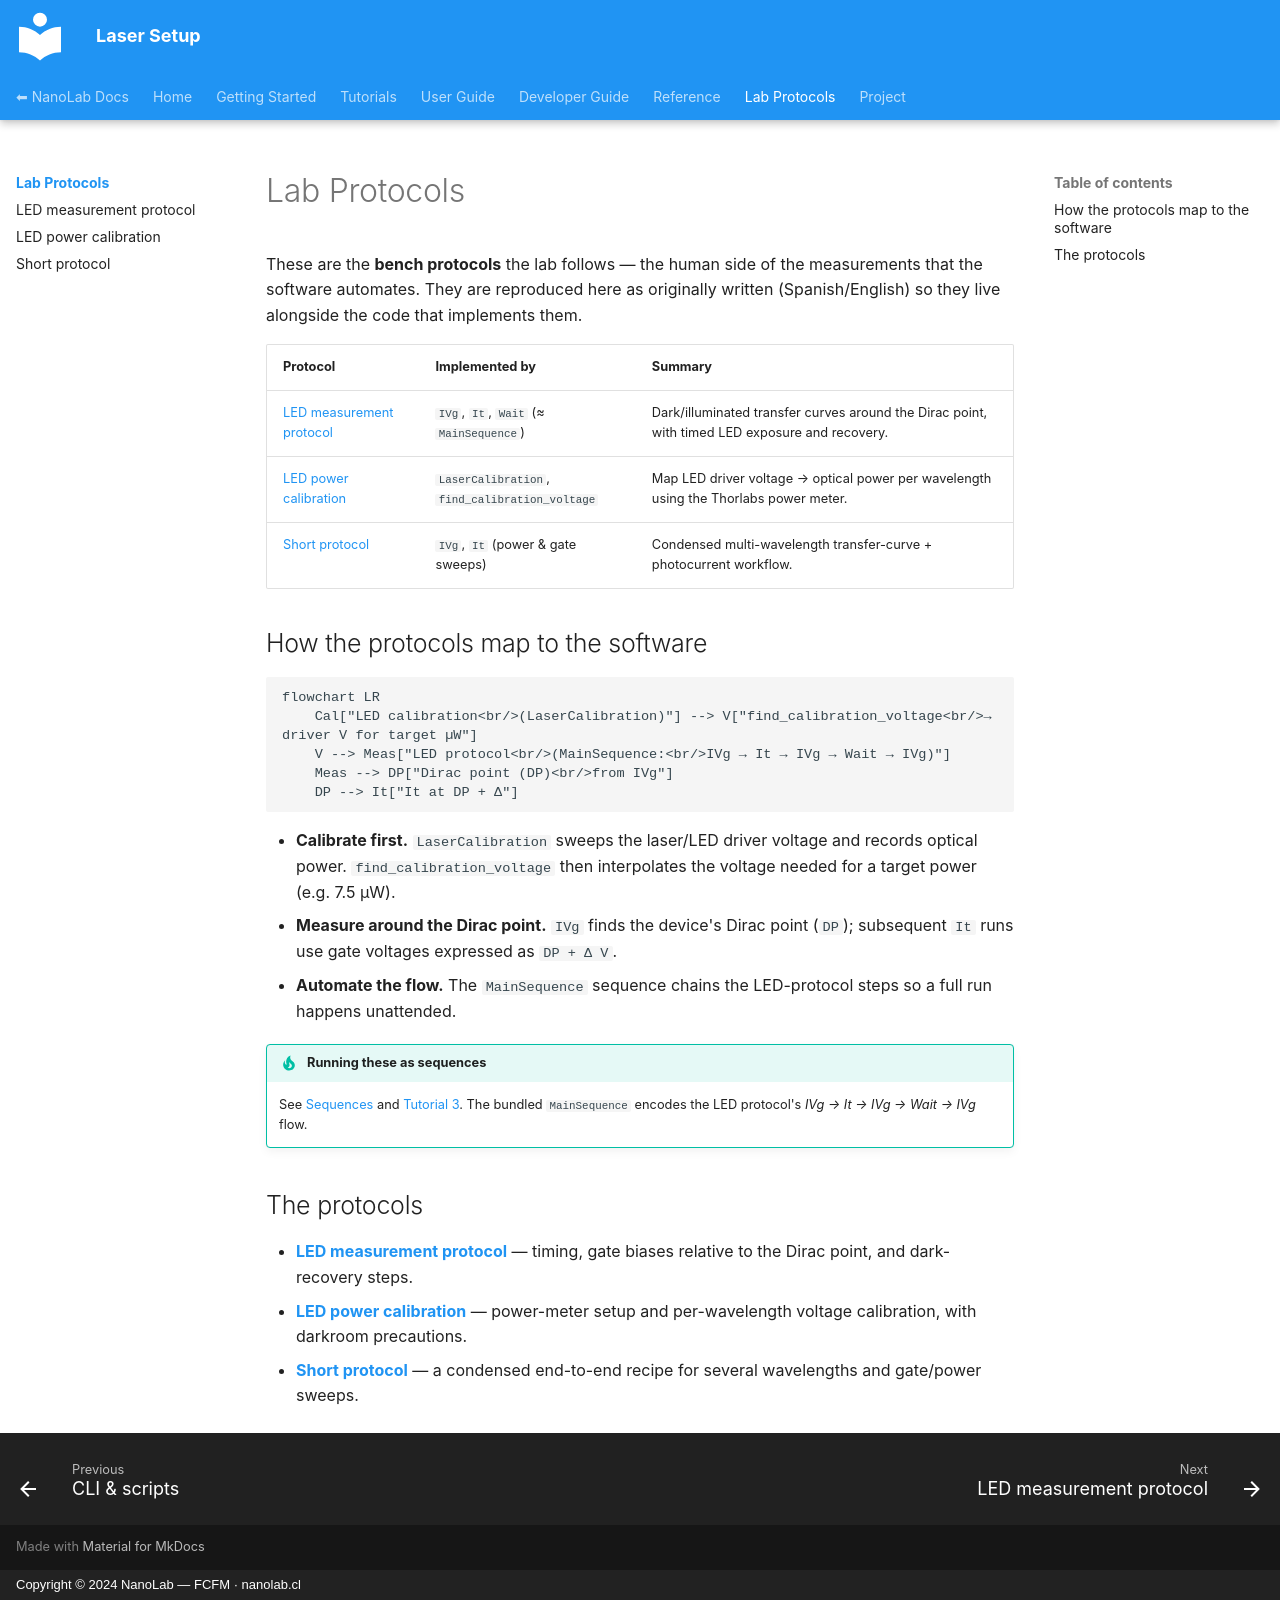

repository: nanolab-fcfm/laser_setup · page: protocols/index.html · generator: mkdocs · copyright: Copyright © 2024 NanoLab — FCFM · nanolab.cl

# Lab Protocols

These are the **bench protocols** the lab follows — the human side of the
measurements that the software automates. They are reproduced here as originally
written (Spanish/English) so they live alongside the code that implements them.

| Protocol | Implemented by | Summary |
| --- | --- | --- |
| [LED measurement protocol](../led_protocol.md) | `IVg`, `It`, `Wait` (≈ `MainSequence`) | Dark/illuminated transfer curves around the Dirac point, with timed LED exposure and recovery. |
| [LED power calibration](../led_calibration.md) | `LaserCalibration`, `find_calibration_voltage` | Map LED driver voltage → optical power per wavelength using the Thorlabs power meter. |
| [Short protocol](../Short protocol.md) | `IVg`, `It` (power & gate sweeps) | Condensed multi-wavelength transfer-curve + photocurrent workflow. |

## How the protocols map to the software

```mermaid
flowchart LR
    Cal["LED calibration<br/>(LaserCalibration)"] --> V["find_calibration_voltage<br/>→ driver V for target µW"]
    V --> Meas["LED protocol<br/>(MainSequence:<br/>IVg → It → IVg → Wait → IVg)"]
    Meas --> DP["Dirac point (DP)<br/>from IVg"]
    DP --> It["It at DP + Δ"]
```

- **Calibrate first.** `LaserCalibration` sweeps the laser/LED driver voltage and
  records optical power. `find_calibration_voltage` then interpolates the voltage
  needed for a target power (e.g. 7.5 µW).
- **Measure around the Dirac point.** `IVg` finds the device's Dirac point
  (`DP`); subsequent `It` runs use gate voltages expressed as `DP + Δ V`.
- **Automate the flow.** The `MainSequence` sequence chains the LED-protocol
  steps so a full run happens unattended.

!!! tip "Running these as sequences"
    See [Sequences](../user-guide/sequences.md) and
    [Tutorial 3](../tutorials/03-sequences.md). The bundled `MainSequence`
    encodes the LED protocol's *IVg → It → IVg → Wait → IVg* flow.

## The protocols

- **[LED measurement protocol](../led_protocol.md)** — timing, gate biases
  relative to the Dirac point, and dark-recovery steps.
- **[LED power calibration](../led_calibration.md)** — power-meter setup and
  per-wavelength voltage calibration, with darkroom precautions.
- **[Short protocol](../Short protocol.md)** — a condensed end-to-end recipe for
  several wavelengths and gate/power sweeps.
